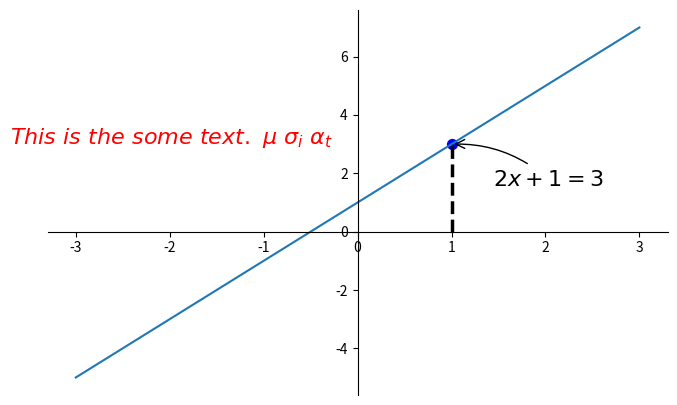

Python code for this plot:
'''
当图线中某些特殊地方需要标注时，我们可以使用 annotation. 
matplotlib 中的 annotation 有两种方法，
 一种是用 plt 里面的 annotate，一种是直接用 plt 里面的 text 来写标注.
'''
import matplotlib.pyplot as plt 
import numpy as np 

x = np.linspace(-3,3,50)
y = 2*x + 1

plt.figure(num=1, figsize=(8,5),)
plt.plot(x,y)

# 移动坐标轴
ax = plt.gca()
ax.spines['right'].set_color('none')
ax.spines['top'].set_color('none')
ax.xaxis.set_ticks_position('bottom')
ax.spines['bottom'].set_position(('data',0))
ax.yaxis.set_ticks_position('left')
ax.spines['left'].set_position(('data',0))

# 标注点信息
x0 = 1
y0 = 2*x0 + 1
# 画虚线--(x0,0)和(x0,y0)之间，k：black，--：虚线
plt.plot([x0, x0,], [0, y0], 'k--', linewidth=2.5)
# 标注出(x0, y0)这个点
plt.scatter(x0, y0, s=50, color='b')

# 使用annotate对(x0, y0)点添加标注
# xycoords='data' 基于数据的值来选位置
# xytext=(+30, -30)和textcoords='offset points'：基于data的(+30,-30)位置来进行标注
# arrowprops设置箭头参数，arrowstyle设置箭头样式，connectionstyle设置弧度
plt.annotate(r'$2x+1=%s$' % y0, xy=(x0,y0), xycoords='data', 
            xytext=(+30, -30), textcoords='offset points', fontsize=16,
            arrowprops=dict(arrowstyle='->', connectionstyle='arc3, rad=.2')
            )

# 使用text添加注释
# (-3,7,3)是选取text的位置，fontdict设置文本字体
plt.text(-3.7, 3, r'$This\ is\ the\ some\ text.\ \mu\ \sigma_i\ \alpha_t$',
        fontdict={'size':16, 'color':'r'}
        )

plt.show()